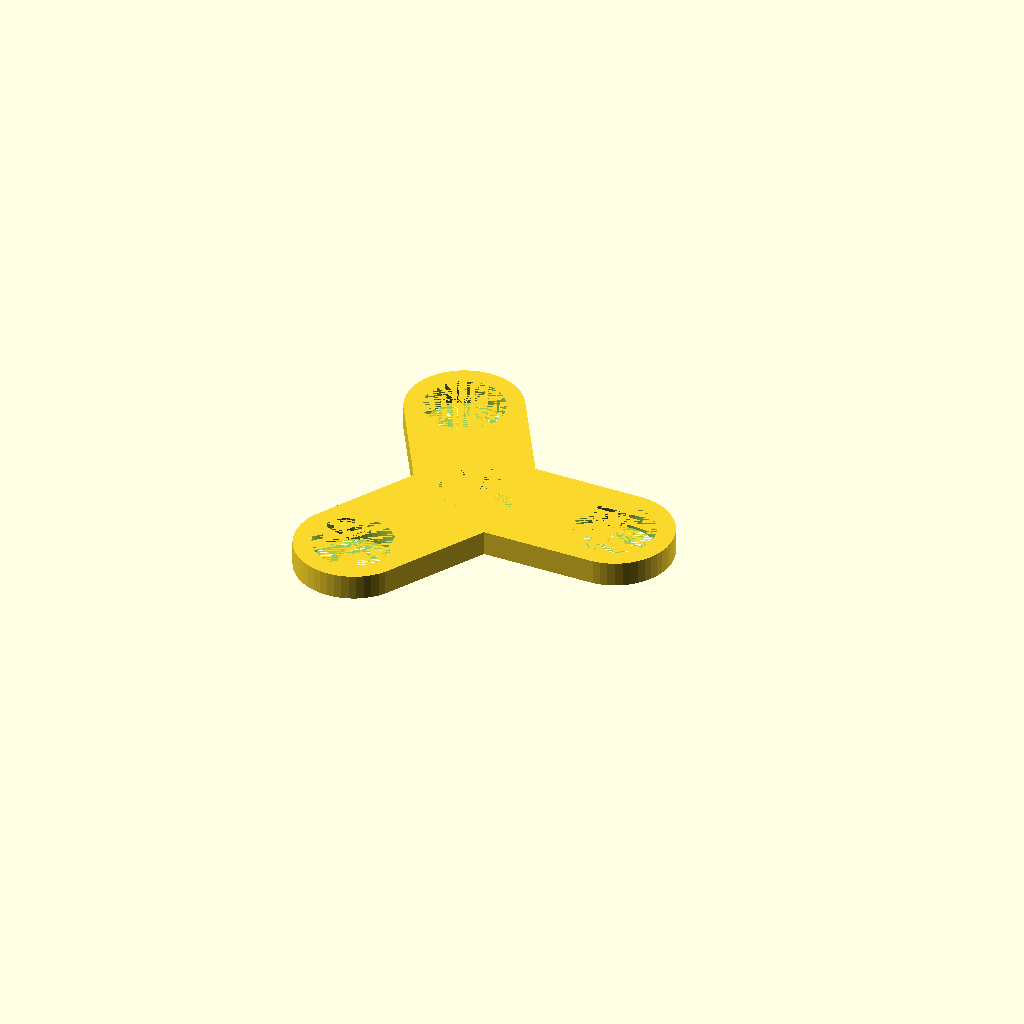
Cell 1 — every parameter at its default value.
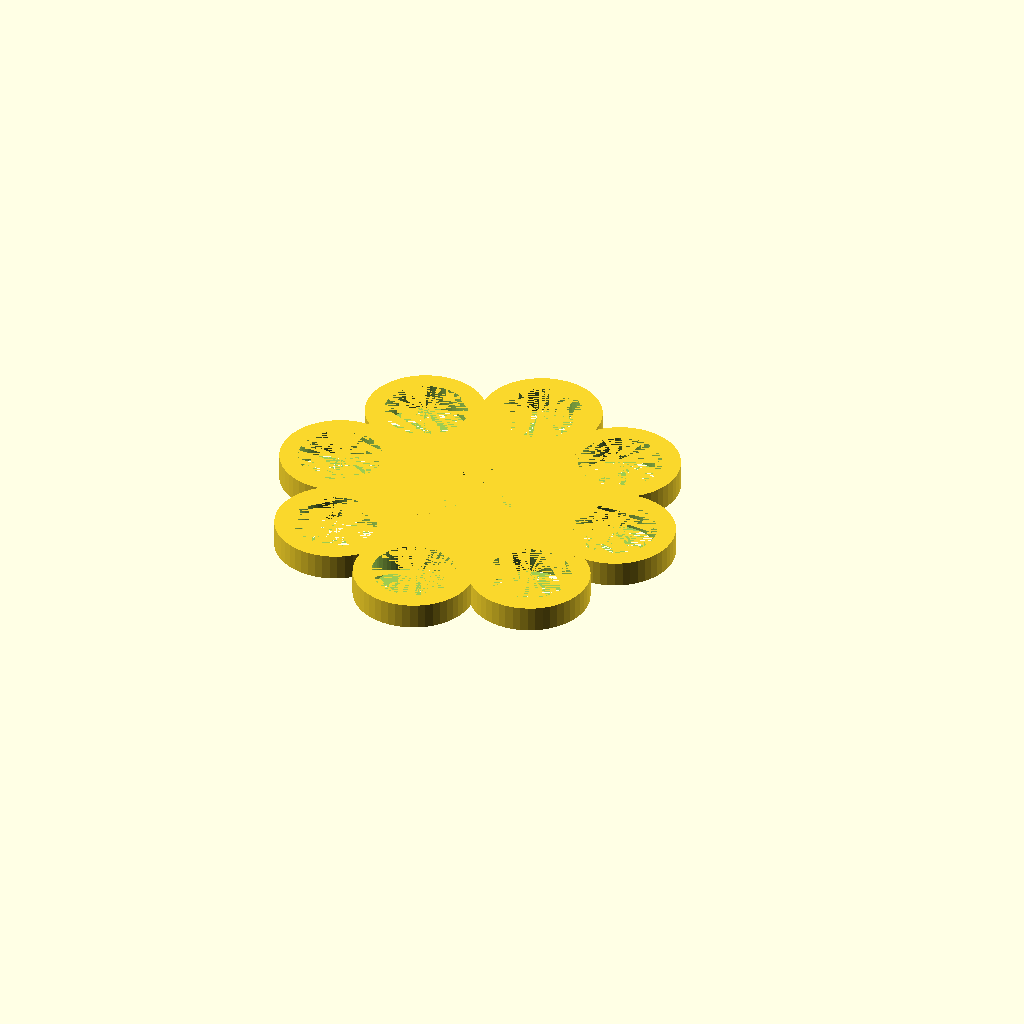
Cell 2: the same model with bearingCount = 8.
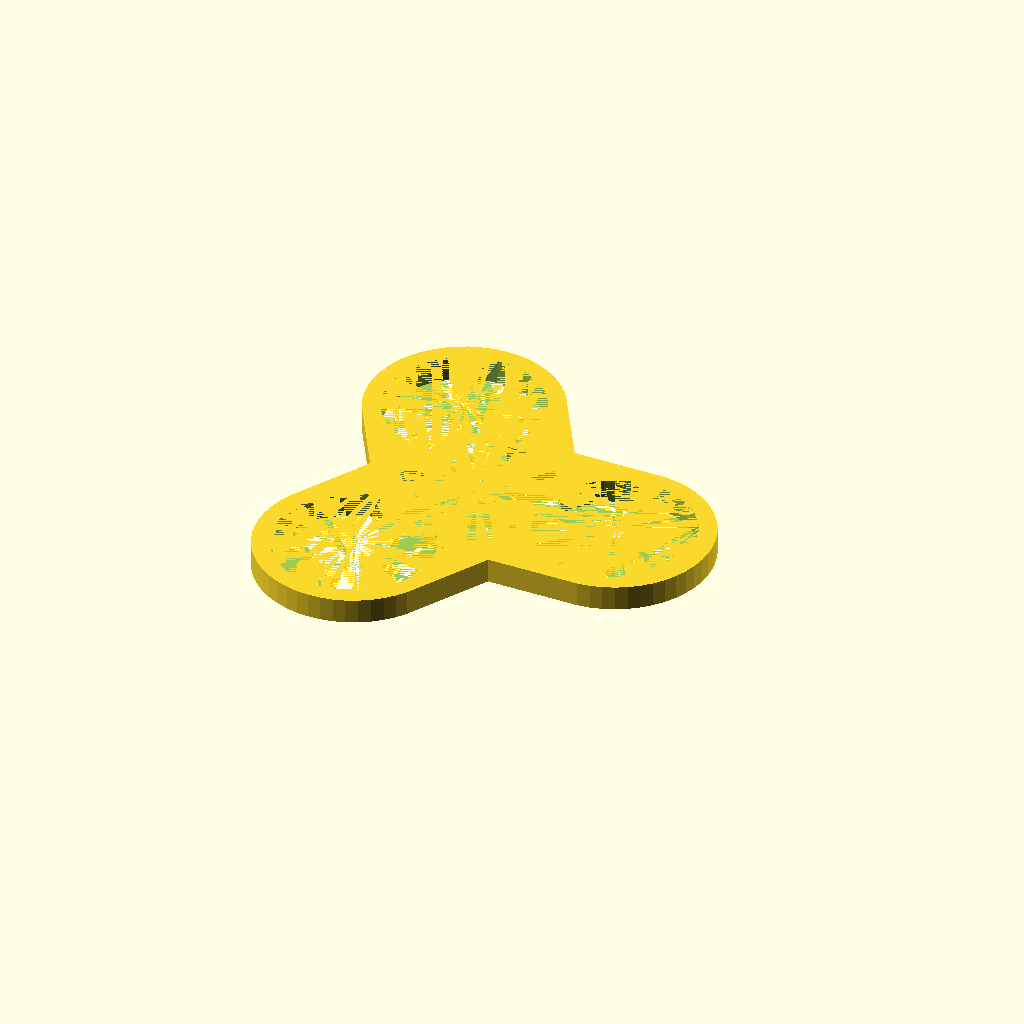
Cell 3: bearingRadius = 22 (everything else at default).
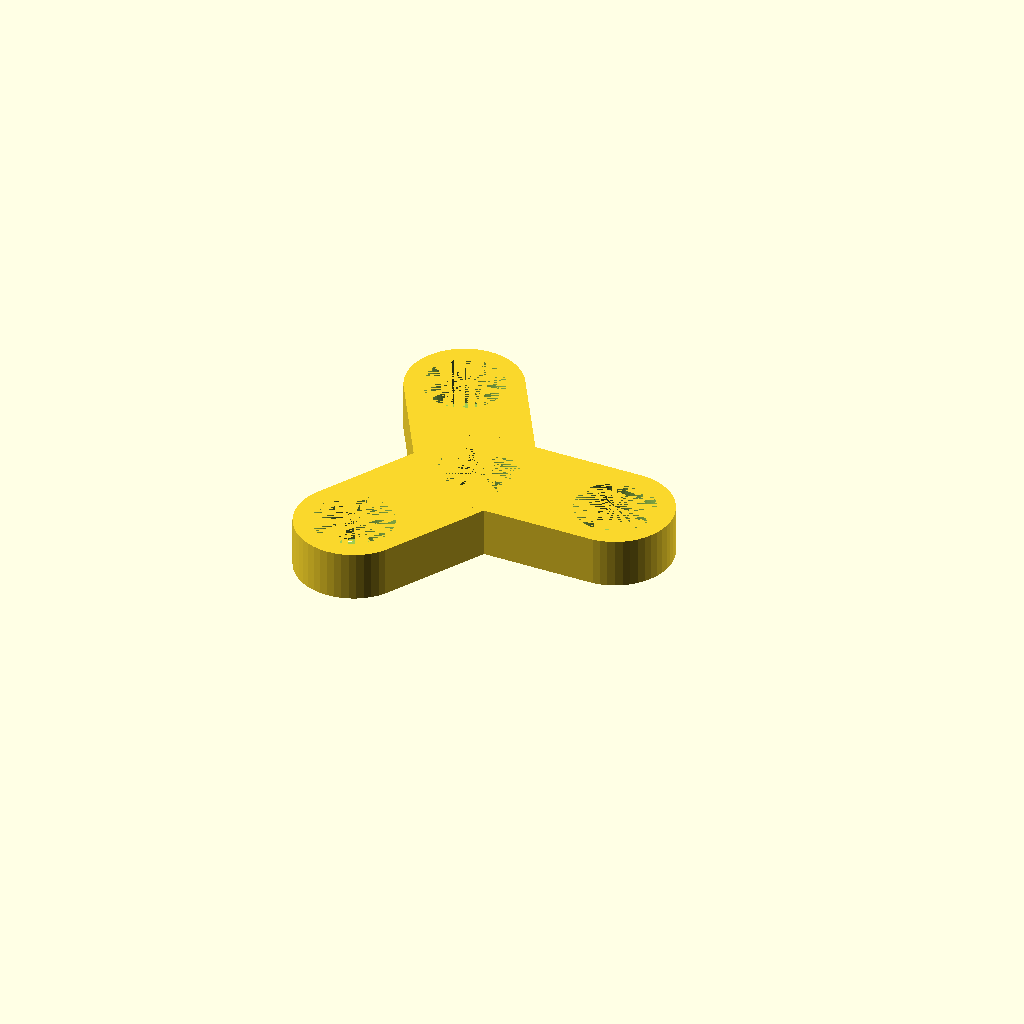
Cell 4 — bearingHeight set to 14, the other parameters unchanged.
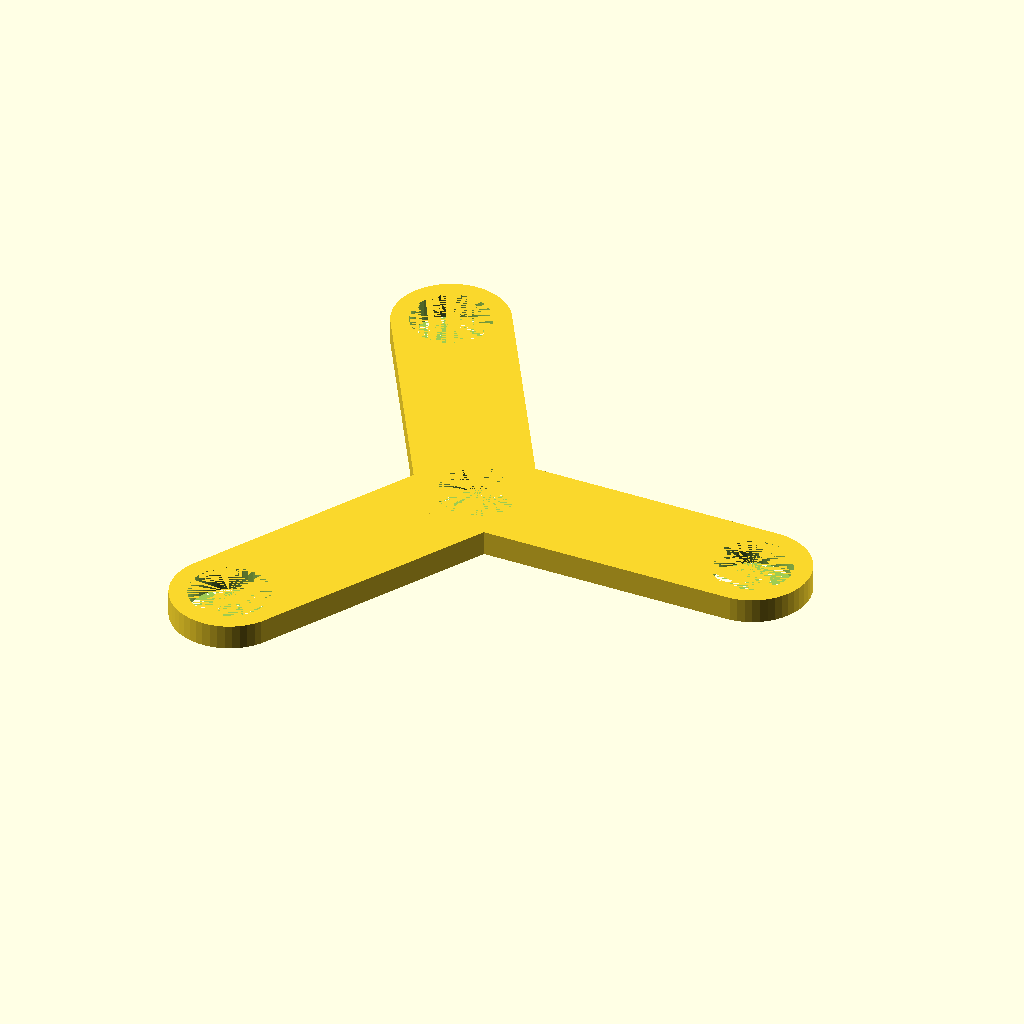
Cell 5: the same model with bearingDistance = 80.
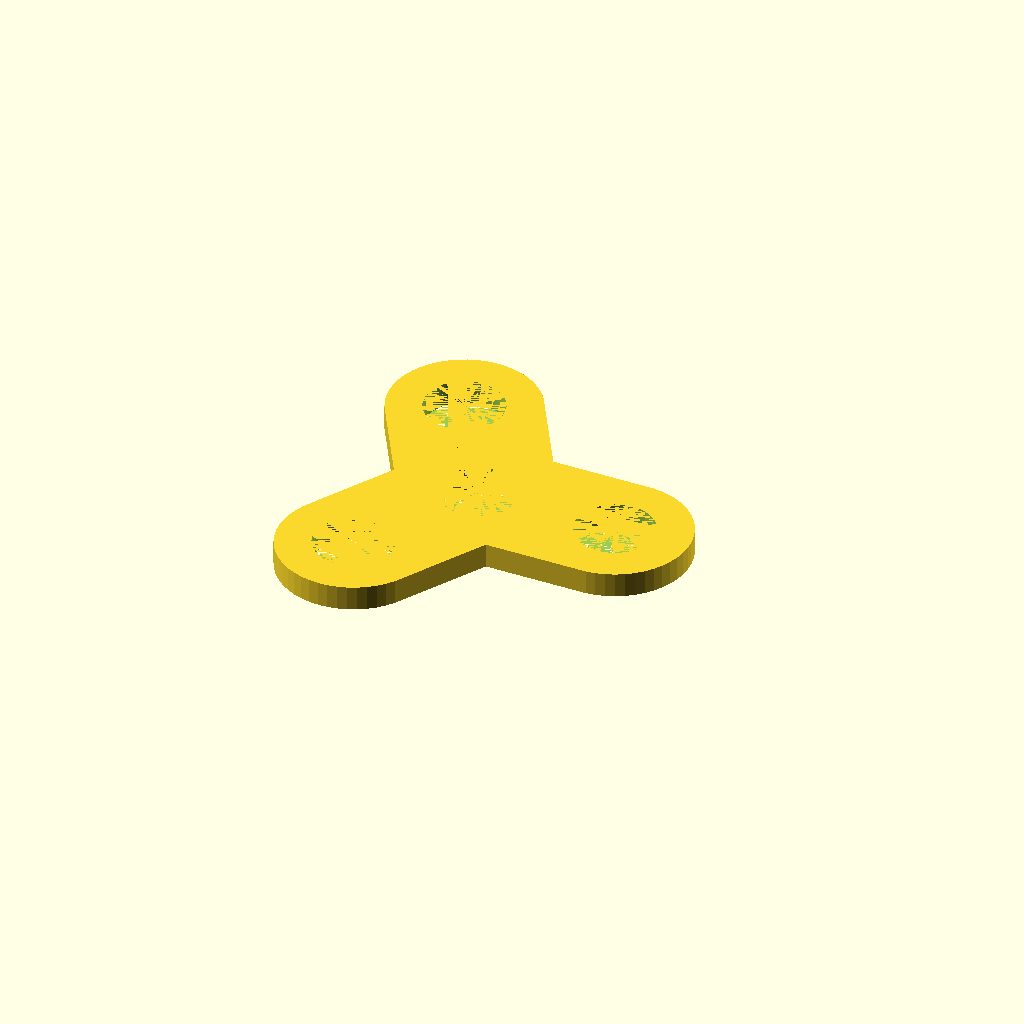
Cell 6: the same model with thickness = 10.
All cells are drawn from one camera (rotation 55°, 0°, 25°, orthographic, colour scheme Cornfield), so only the parameter changes between them.
Source of the model, inputs/thingiverse/thing-2154674/files/Spinner.scad:
/* [Parameters] */
//Number of outer bearings
bearingCount = 3; //[1:8]
//Radius of the bearings being used
bearingRadius = 11;
//Height of the bearings being used
bearingHeight = 7;
//Distance from the center of the central bearing to the center of the outer bearings
bearingDistance = 40;
//Thickness between the bearing and the outer perimeters
thickness = 5;
//Tolerance compensation
tolerance = .3;

/* [Hidden] */
$fn = 50;

bearingDiameter = (bearingRadius*2) + tolerance;

difference() {
    for(i = [1:bearingCount]){
        hull() {
            rotate([0,0,(360/bearingCount)*i]) {
                translate([bearingDistance,0,0]) {
                    cylinder(bearingHeight, d = bearingDiameter + (thickness*2), true);
                }
            }
            cylinder(bearingHeight, d = bearingDiameter + (thickness*2), true);
        }
    }

    union() {
        for(i = [1:bearingCount]){
            rotate([0,0,(360/bearingCount)*i]) {
                translate([bearingDistance,0,0]) {
                    cylinder(bearingHeight, d = bearingDiameter, true);
                }
            }
        }
        cylinder(bearingHeight, d = bearingDiameter, true);
    }
}
Parameter table extracted from the source (name, type, default, range or options):
bearingCount: number, default 3, range 1 to 8
bearingRadius: number, default 11
bearingHeight: number, default 7
bearingDistance: number, default 40
thickness: number, default 5
tolerance: number, default 0.3
